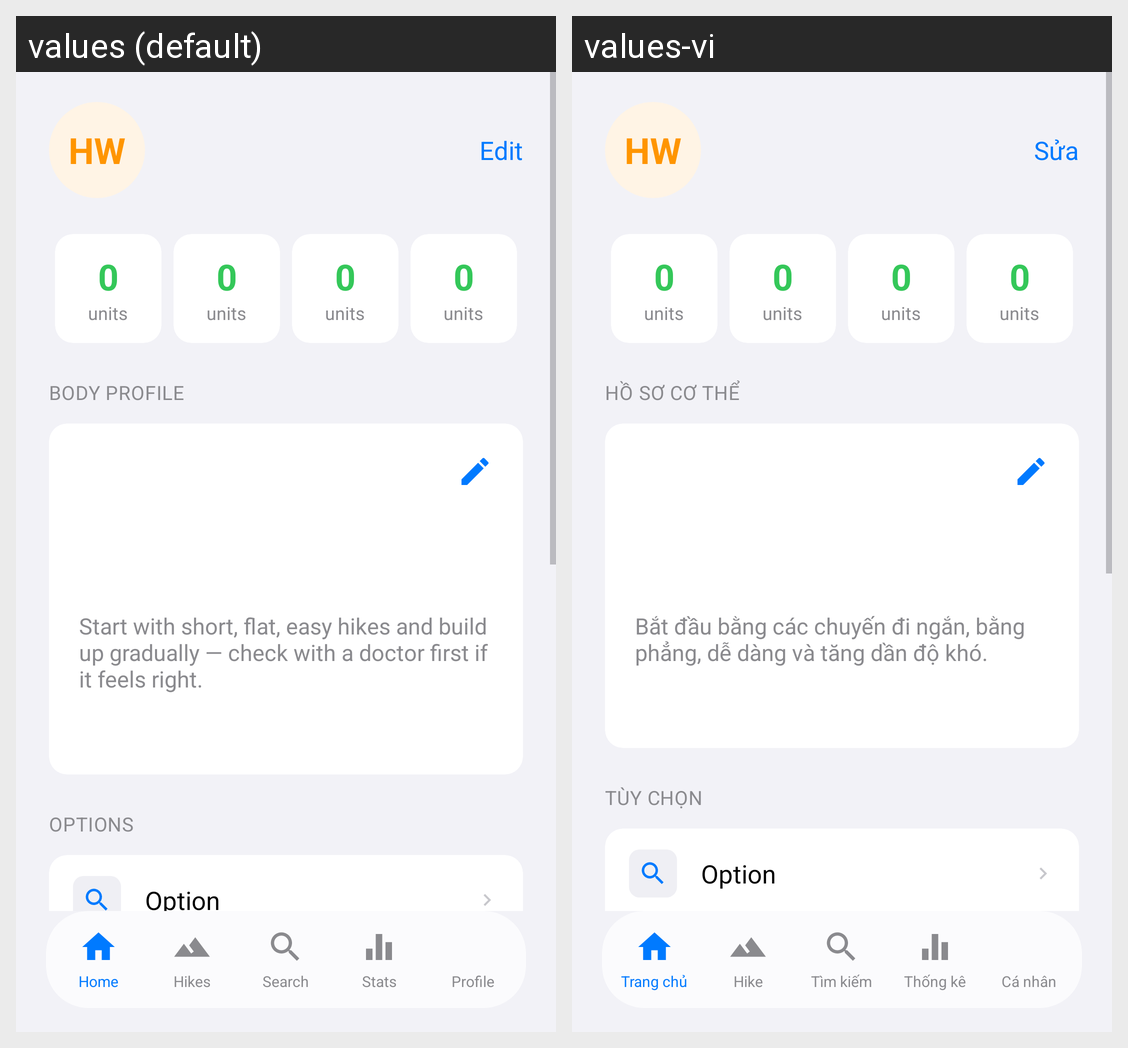

This grid shows one Android layout under two languages. Give, for every string resource on the screen, its name, the default text and each shown locale's text.
Android screen res/layout/activity_profile.xml rendered under 2 locales, left to right: values (default), values-vi. Device: Nexus 5 (rendered at 1080×1920; each locale shown at half size, 540×960, under a caption strip naming it); theme Theme.MHikeCWLeGiaHuy.
Strings drawn on this screen, with the default value and each locale's value (text and hints the layout hard-codes, and strings that could not be matched under every locale, appear in the picture but are not listed):

edit
  values: Edit
  values-vi: Sửa

body_profile
  values: BODY PROFILE
  values-vi: HỒ SƠ CƠ THỂ

bmi_instructions
  values: Start with short, flat, easy hikes and build up gradually — check with a doctor first if it feels right.
  values-vi: Bắt đầu bằng các chuyến đi ngắn, bằng phẳng, dễ dàng và tăng dần độ khó.

options
  values: OPTIONS
  values-vi: TÙY CHỌN

nav_home
  values: Home
  values-vi: Trang chủ

nav_hikes
  values: Hikes
  values-vi: Hike

nav_search
  values: Search
  values-vi: Tìm kiếm

nav_stats
  values: Stats
  values-vi: Thống kê

nav_profile
  values: Profile
  values-vi: Cá nhân
